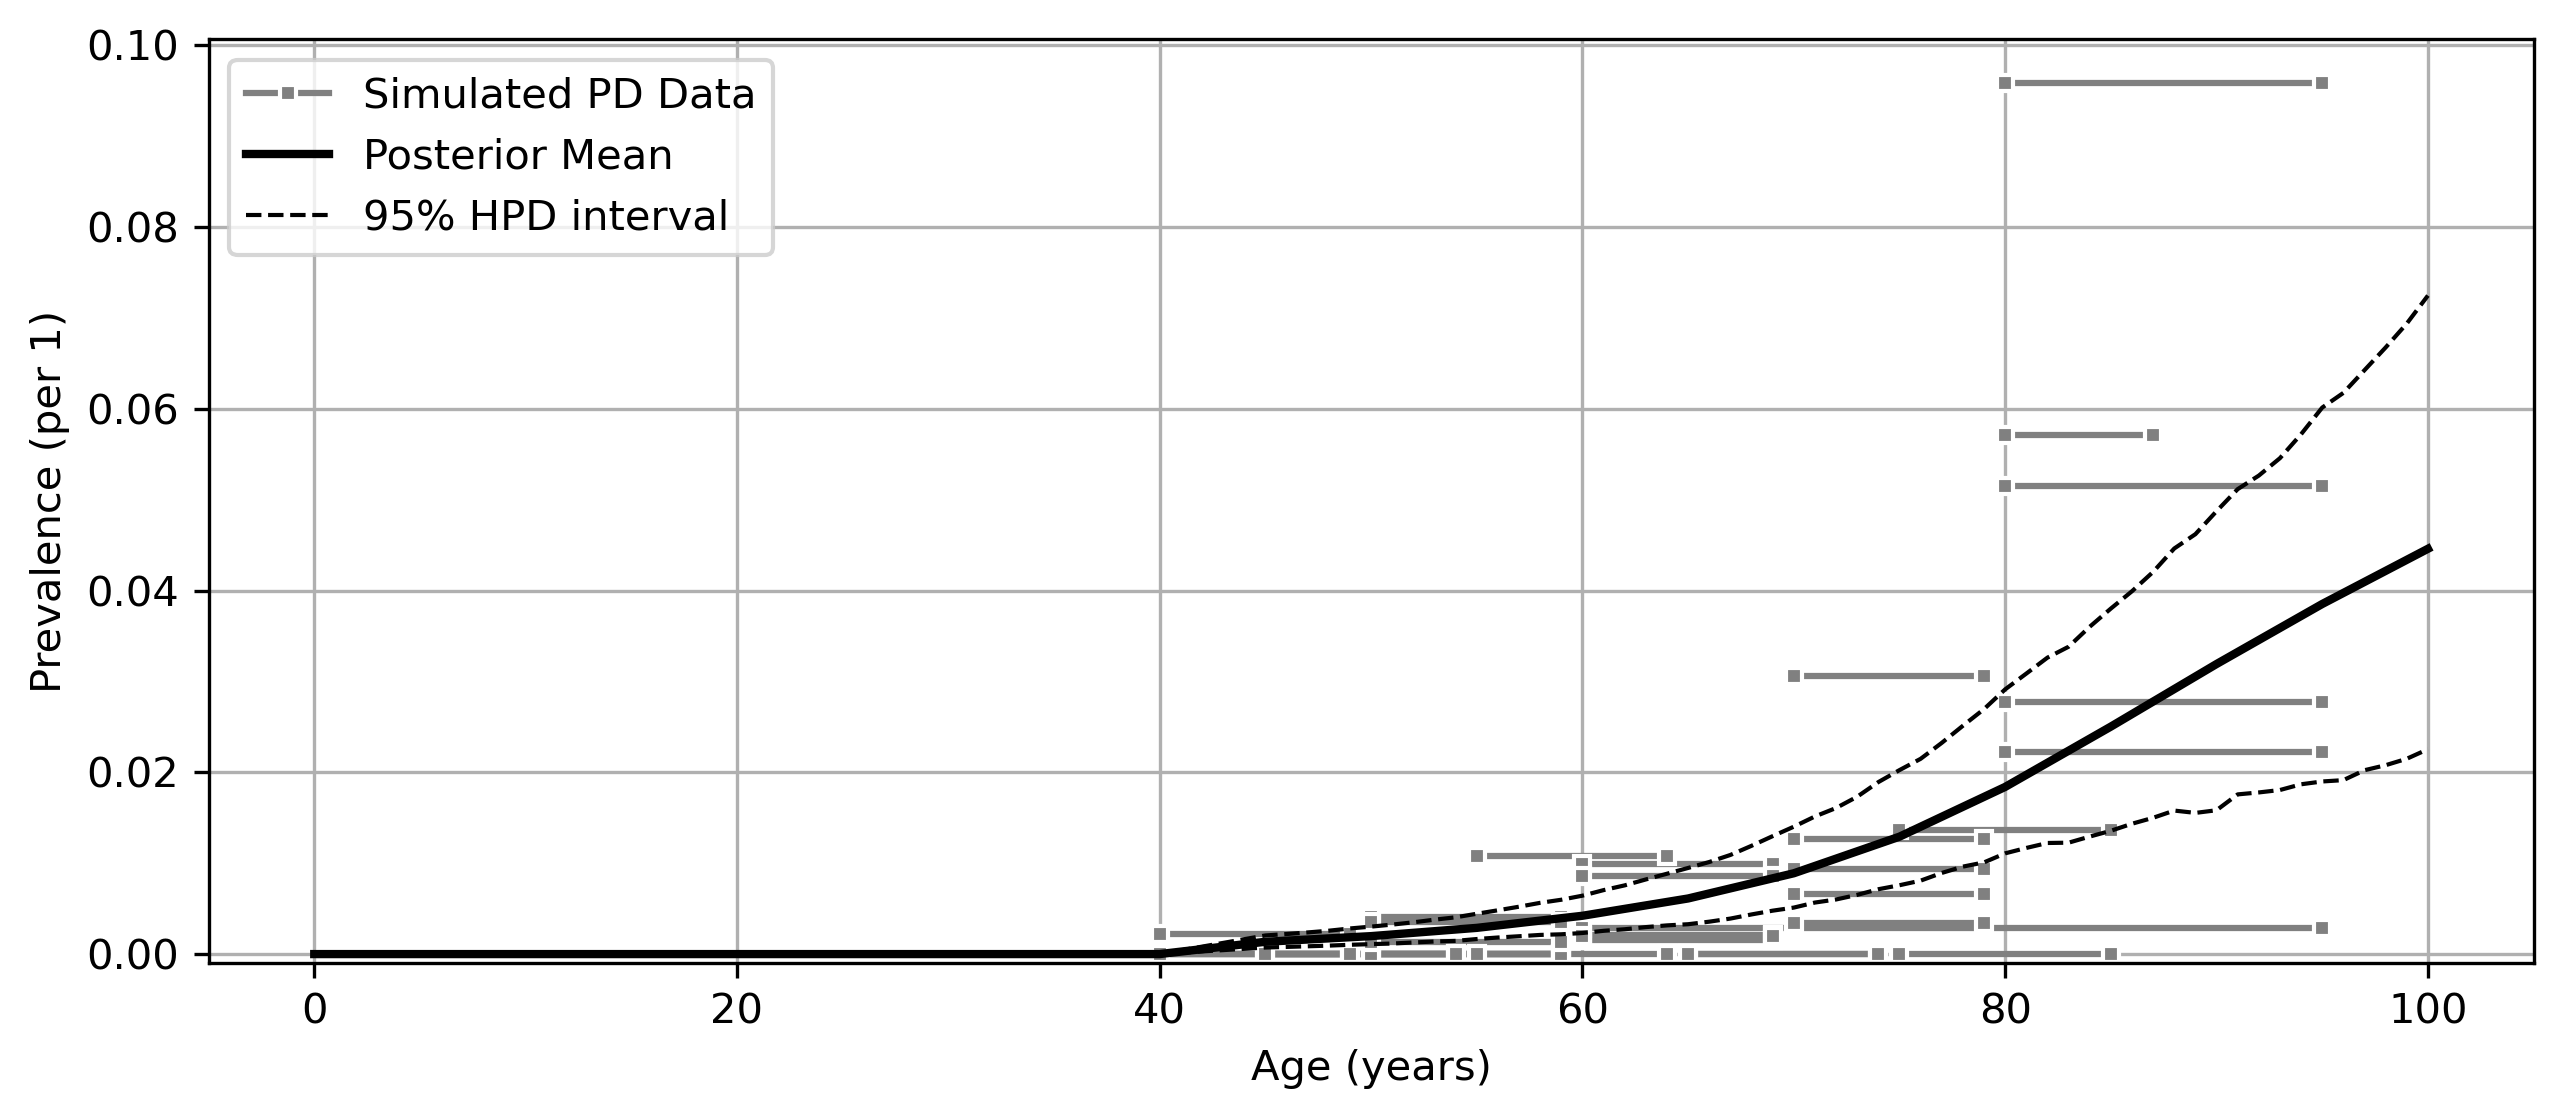

The data file committed next to this chart (first rows):
age, mean, lower_ci, upper_ci
0, 0.0, 0.0, 0.0
1, 0.0, 0.0, 0.0
2, 0.0, 0.0, 0.0
3, 0.0, 0.0, 0.0
4, 0.0, 0.0, 0.0
5, 0.0, 0.0, 0.0
6, 0.0, 0.0, 0.0
7, 0.0, 0.0, 0.0
8, 0.0, 0.0, 0.0
9, 0.0, 0.0, 0.0
10, 0.0, 0.0, 0.0
11, 0.0, 0.0, 0.0
12, 0.0, 0.0, 0.0
13, 0.0, 0.0, 0.0
14, 0.0, 0.0, 0.0
15, 0.0, 0.0, 0.0
16, 0.0, 0.0, 0.0
17, 0.0, 0.0, 0.0
18, 0.0, 0.0, 0.0
19, 0.0, 0.0, 0.0
20, 0.0, 0.0, 0.0
21, 0.0, 0.0, 0.0
22, 0.0, 0.0, 0.0
23, 0.0, 0.0, 0.0
24, 0.0, 0.0, 0.0
25, 0.0, 0.0, 0.0
26, 0.0, 0.0, 0.0
27, 0.0, 0.0, 0.0
28, 0.0, 0.0, 0.0
29, 0.0, 0.0, 0.0
30, 0.0, 0.0, 0.0
31, 0.0, 0.0, 0.0
32, 0.0, 0.0, 0.0
33, 0.0, 0.0, 0.0
34, 0.0, 0.0, 0.0
35, 0.0, 0.0, 0.0
36, 0.0, 0.0, 0.0
37, 0.0, 0.0, 0.0
38, 0.0, 0.0, 0.0
39, 0.0, 0.0, 0.0
40, 2.890639147078161e-07, 2.860800455539603e-14, 1.43648853161495e-06
41, 0.0002712, 0.0001548, 0.0004303
42, 0.0005421, 0.0003093, 0.0008605
43, 0.0008131, 0.0004632, 0.001291
44, 0.001084, 0.0006174, 0.001721
45, 0.001355, 0.0007717, 0.002151
46, 0.001479, 0.0008604, 0.002326
47, 0.001603, 0.0009458, 0.002546
48, 0.001728, 0.001014, 0.002758
49, 0.001852, 0.001083, 0.002956
50, 0.001976, 0.001142, 0.00315
51, 0.002158, 0.001268, 0.003423
52, 0.002339, 0.001391, 0.003724
53, 0.002521, 0.001504, 0.004006
54, 0.002703, 0.001608, 0.004273
55, 0.002884, 0.00169, 0.004591
56, 0.003151, 0.001868, 0.004947
57, 0.003417, 0.002048, 0.005333
58, 0.003684, 0.002208, 0.00579
59, 0.00395, 0.002324, 0.006285
... 41 more rows
